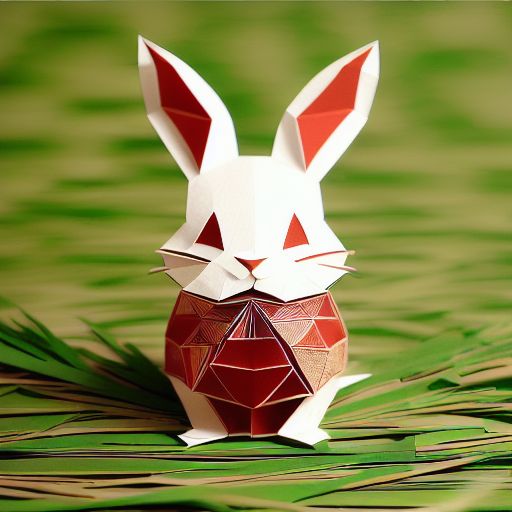
Generation parameters embedded in this image by AUTOMATIC1111 Stable Diffusion web UI or a fork of it (Forge, ...) (PNG 'parameters' text chunk):
(((masterpiece))), best quality,
((Chinese paper-cut art of a cute rabbit on grass)), ((Chinese paper-cut)), ((complicated paper-cut with many paper layers)), ((every paper layer with shadows)), (round red paper background in Chinese copper coin pattern), single color on each paper layer, front light, (detailed accurate rabbit face), three-dimensional, (paper grass)
Negative prompt: ((blurry)), watermark, signature, text, weird face, human hands, human fingers
Steps: 32, Sampler: Euler a, CFG scale: 9.5, Seed: 2798936779, Size: 512x512, Model hash: bb725eaf2e, Model: protogenV22Anime_22